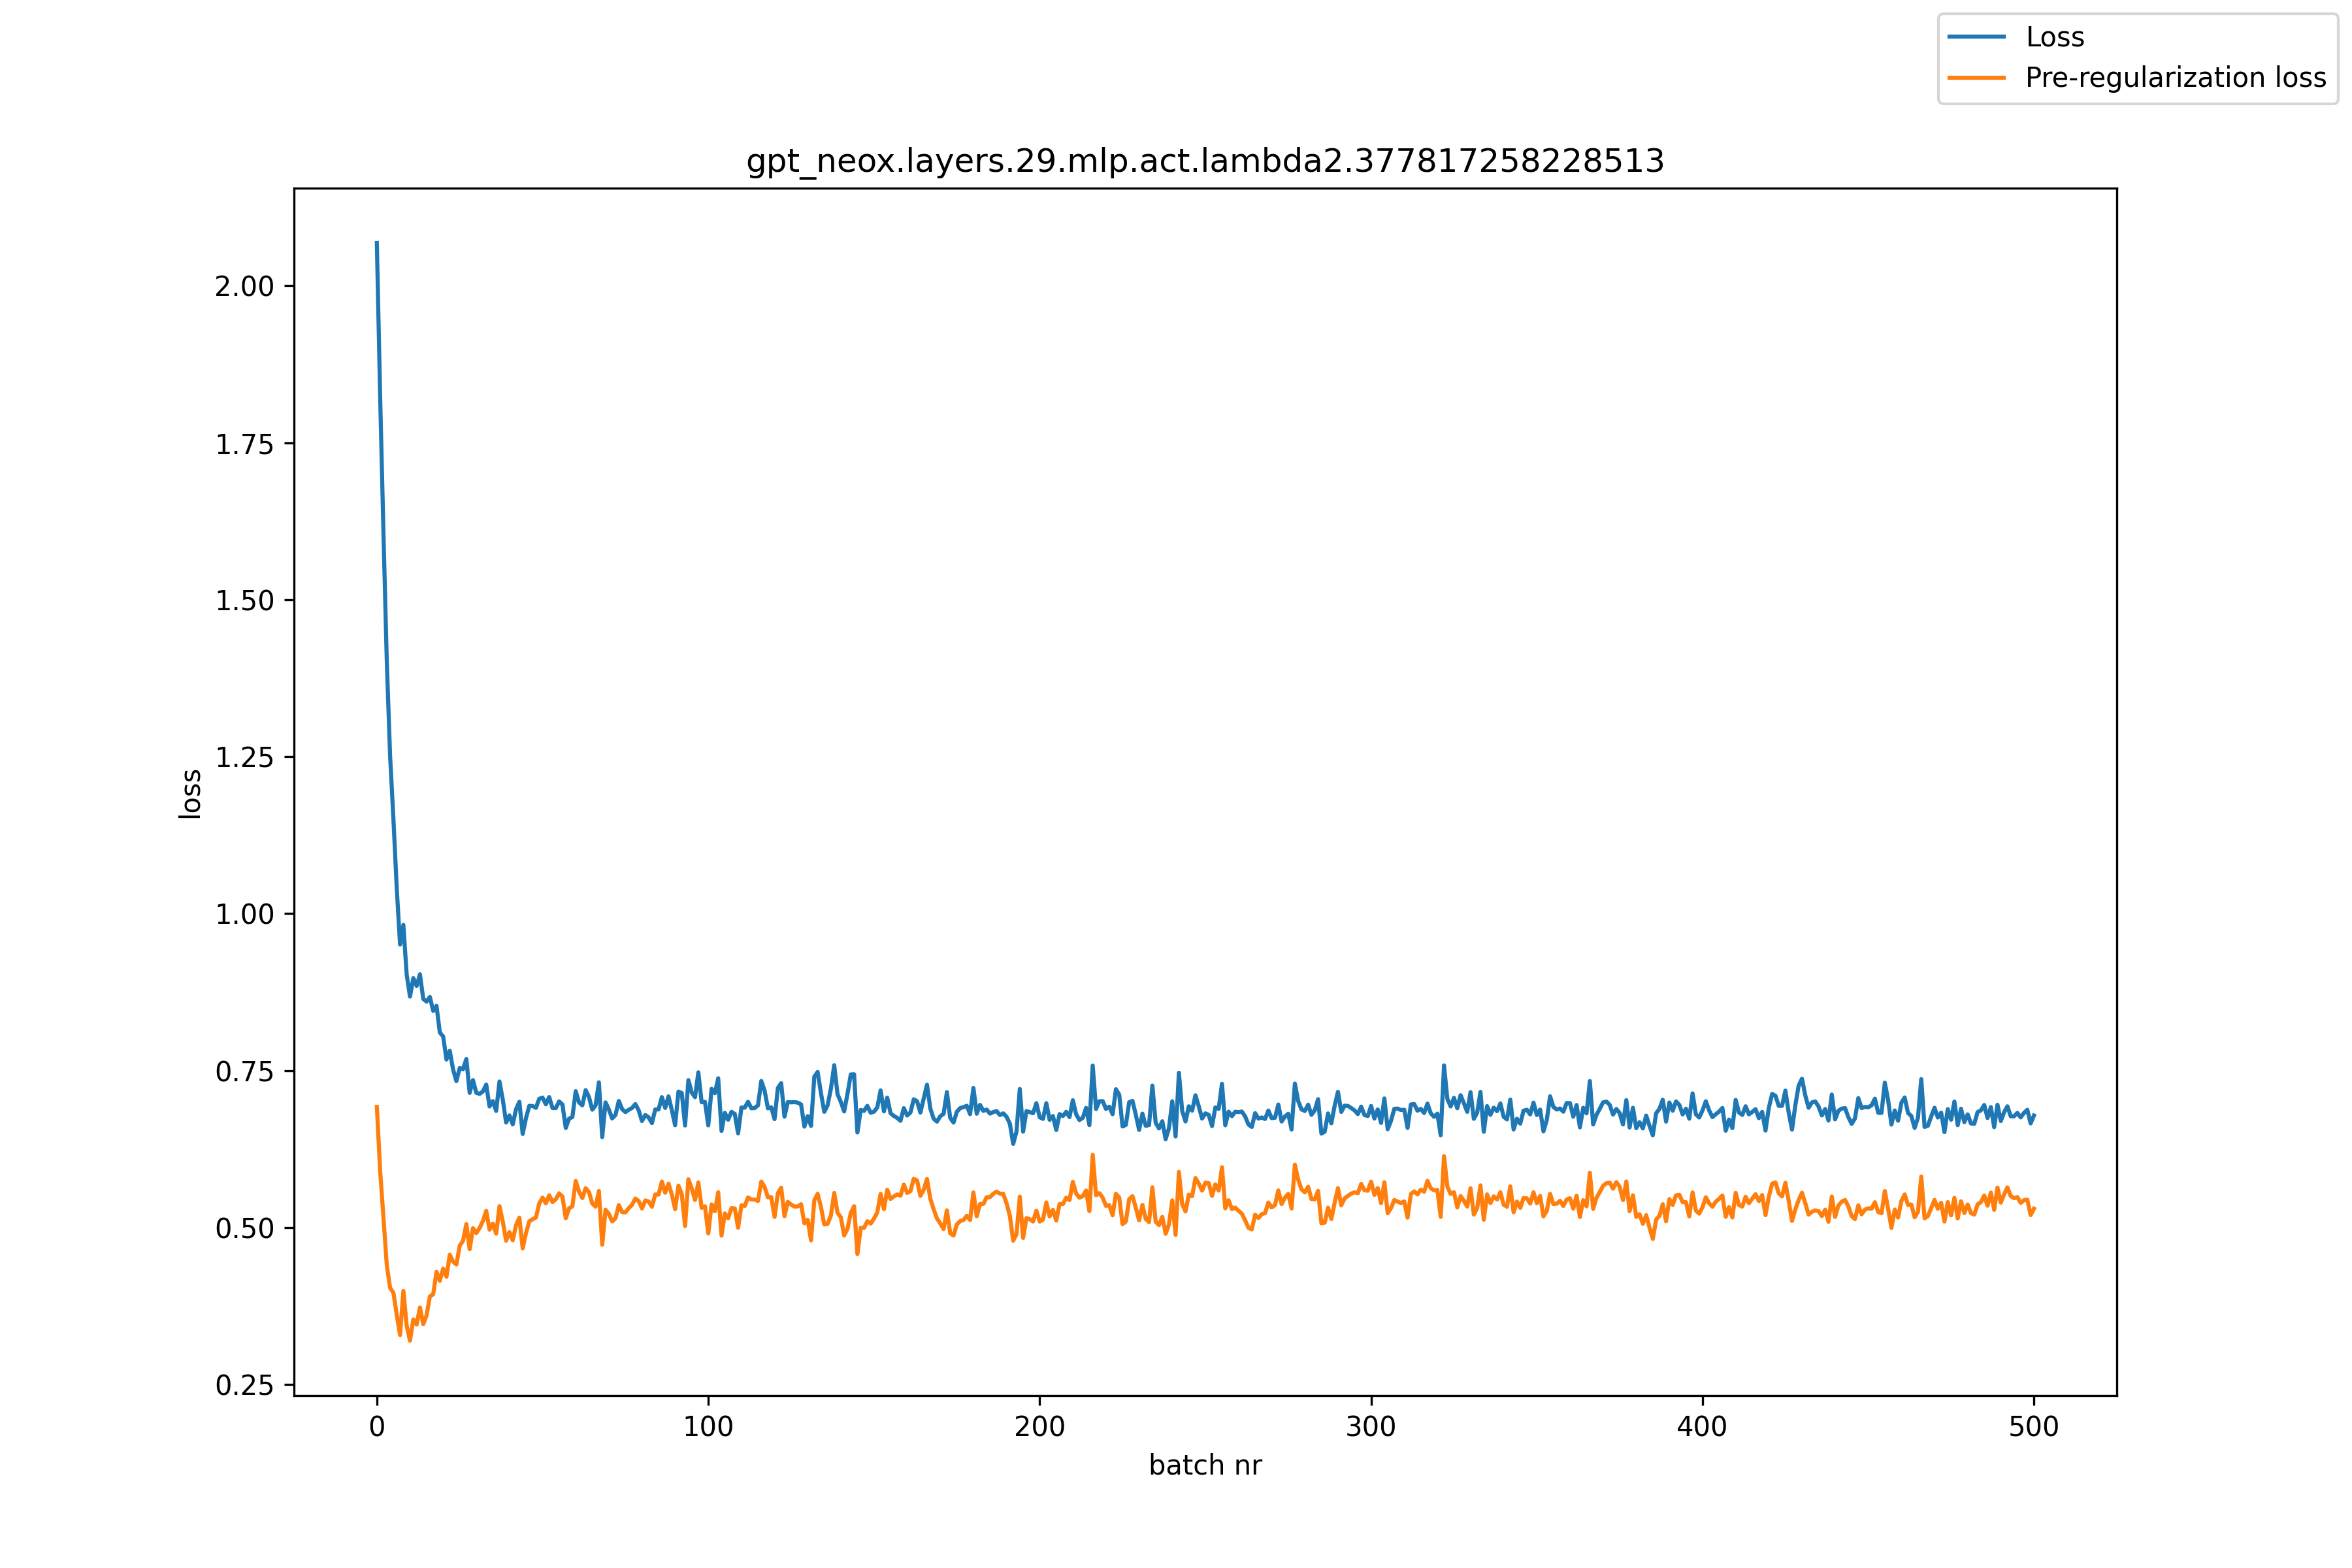

The table this chart was drawn from, first rows:
, loss, pre_reg_loss
0, 2.068, 0.6922
1, 1.822, 0.5899
2, 1.605, 0.5144
3, 1.401, 0.4398
4, 1.251, 0.4039
5, 1.151, 0.396
6, 1.04, 0.361
7, 0.9508, 0.3288
8, 0.9821, 0.399
9, 0.903, 0.3437
10, 0.8678, 0.3199
11, 0.8973, 0.3537
12, 0.8848, 0.3455
13, 0.9034, 0.3726
14, 0.8642, 0.3461
15, 0.8598, 0.3603
16, 0.8673, 0.3903
17, 0.8452, 0.3938
18, 0.8531, 0.4294
19, 0.8107, 0.4152
20, 0.8045, 0.4348
21, 0.7676, 0.4216
22, 0.7816, 0.4567
23, 0.7519, 0.4457
24, 0.7333, 0.4411
25, 0.7541, 0.4712
26, 0.7522, 0.4789
27, 0.7684, 0.5055
28, 0.7145, 0.4656
29, 0.7348, 0.499
30, 0.7146, 0.4912
31, 0.7129, 0.4994
32, 0.7168, 0.5104
33, 0.7277, 0.5267
34, 0.6929, 0.4966
35, 0.7014, 0.5062
36, 0.6858, 0.4902
37, 0.7326, 0.534
38, 0.7037, 0.5095
39, 0.6673, 0.4791
40, 0.6786, 0.4927
41, 0.6644, 0.4797
42, 0.6885, 0.5038
43, 0.7003, 0.5159
44, 0.6491, 0.4668
45, 0.6744, 0.4912
46, 0.6939, 0.51
47, 0.6935, 0.5132
48, 0.6907, 0.516
49, 0.7051, 0.5383
50, 0.707, 0.5478
51, 0.6963, 0.5387
52, 0.7079, 0.5514
53, 0.6903, 0.5406
54, 0.6903, 0.5452
55, 0.7009, 0.5545
56, 0.6959, 0.5492
57, 0.6586, 0.5149
58, 0.6735, 0.5305
59, 0.676, 0.5339
... 441 more rows
